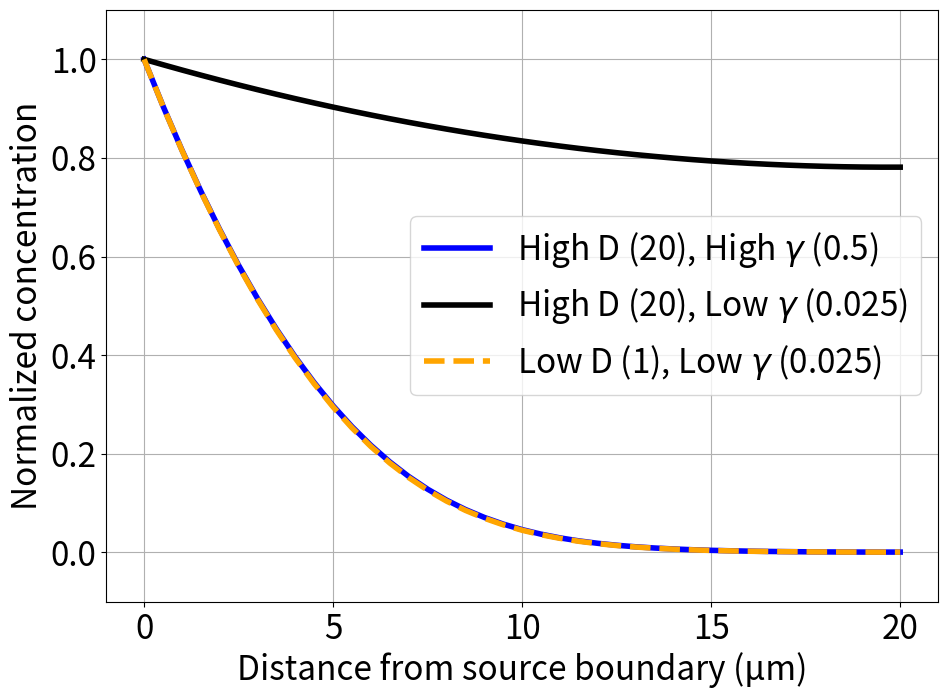

Python code for this plot:
import numpy as np
import matplotlib.pyplot as plt

plt.rcParams['font.size'] = 24

# Parameters
L = 20  # Length of domain (μm)
dx = 0.5  # Spatial step (μm)
nx = int(L/dx) + 1  # Number of spatial points
x = np.linspace(0, L, nx)  # Spatial grid

def binding_term(N, k, K):
    """Compute receptor binding term: -kN/(N + K)"""
    return -k * N / (N + K)

def simulate(D, k, K, T_total=50):
    """Simulate diffusion with receptor binding."""
    # Calculate stable time step
    dt = 0.25 * dx * dx / D
    nt = int(T_total/dt)
    
    # Initialize concentration
    N = np.zeros(nx)
    N[0] = 1  # Source boundary condition
    
    # Compute stability parameter
    r = D * dt / (dx * dx)
    
    print(f"For D={D}: dt={dt:.6f}, r={r:.6f}")
    
    # Time stepping
    for _ in range(nt):
        N_new = np.zeros(nx)
        N_new[0] = 1  # Keep boundary condition fixed
        
        # Finite difference scheme
        for i in range(1, nx-1):
            diffusion = r * (N[i+1] - 2*N[i] + N[i-1])
            binding = dt * binding_term(N[i], k, K)
            N_new[i] = N[i] + diffusion + binding
        
        N_new[-1] = N_new[-2]  # Zero gradient at right boundary
        N = N_new.copy()
    
    return N

# Test different parameter combinations
params = [
    {'D': 20, 'k': 0.5, 'K': 0.1, 'label': r'High D (20), High $\gamma$ (0.5)', "linestyle":"-", "color":"blue"},
    {'D': 20, 'k': 0.025, 'K': 0.1, 'label': r'High D (20), Low $\gamma$ (0.025)', "linestyle":"-", "color":"black"},
    {'D': 1, 'k': 0.025, 'K': 0.1, 'label': r'Low D (1), Low $\gamma$ (0.025)', "linestyle":"--", "color":"orange"}
]

# Create figure
plt.figure(figsize=(10, 7.5))

# Plot solutions for different parameter sets
for param in params:
    sol = simulate(param["D"], param["k"], param["K"])
    plt.plot(x, sol, '-', label=param['label'], linestyle=param["linestyle"], linewidth=4, color=param["color"])

plt.xlabel('Distance from source boundary (μm)')
plt.ylabel('Normalized concentration')
plt.grid(True)
plt.legend()
plt.ylim(-0.1, 1.1)
plt.tight_layout()
plt.show()
